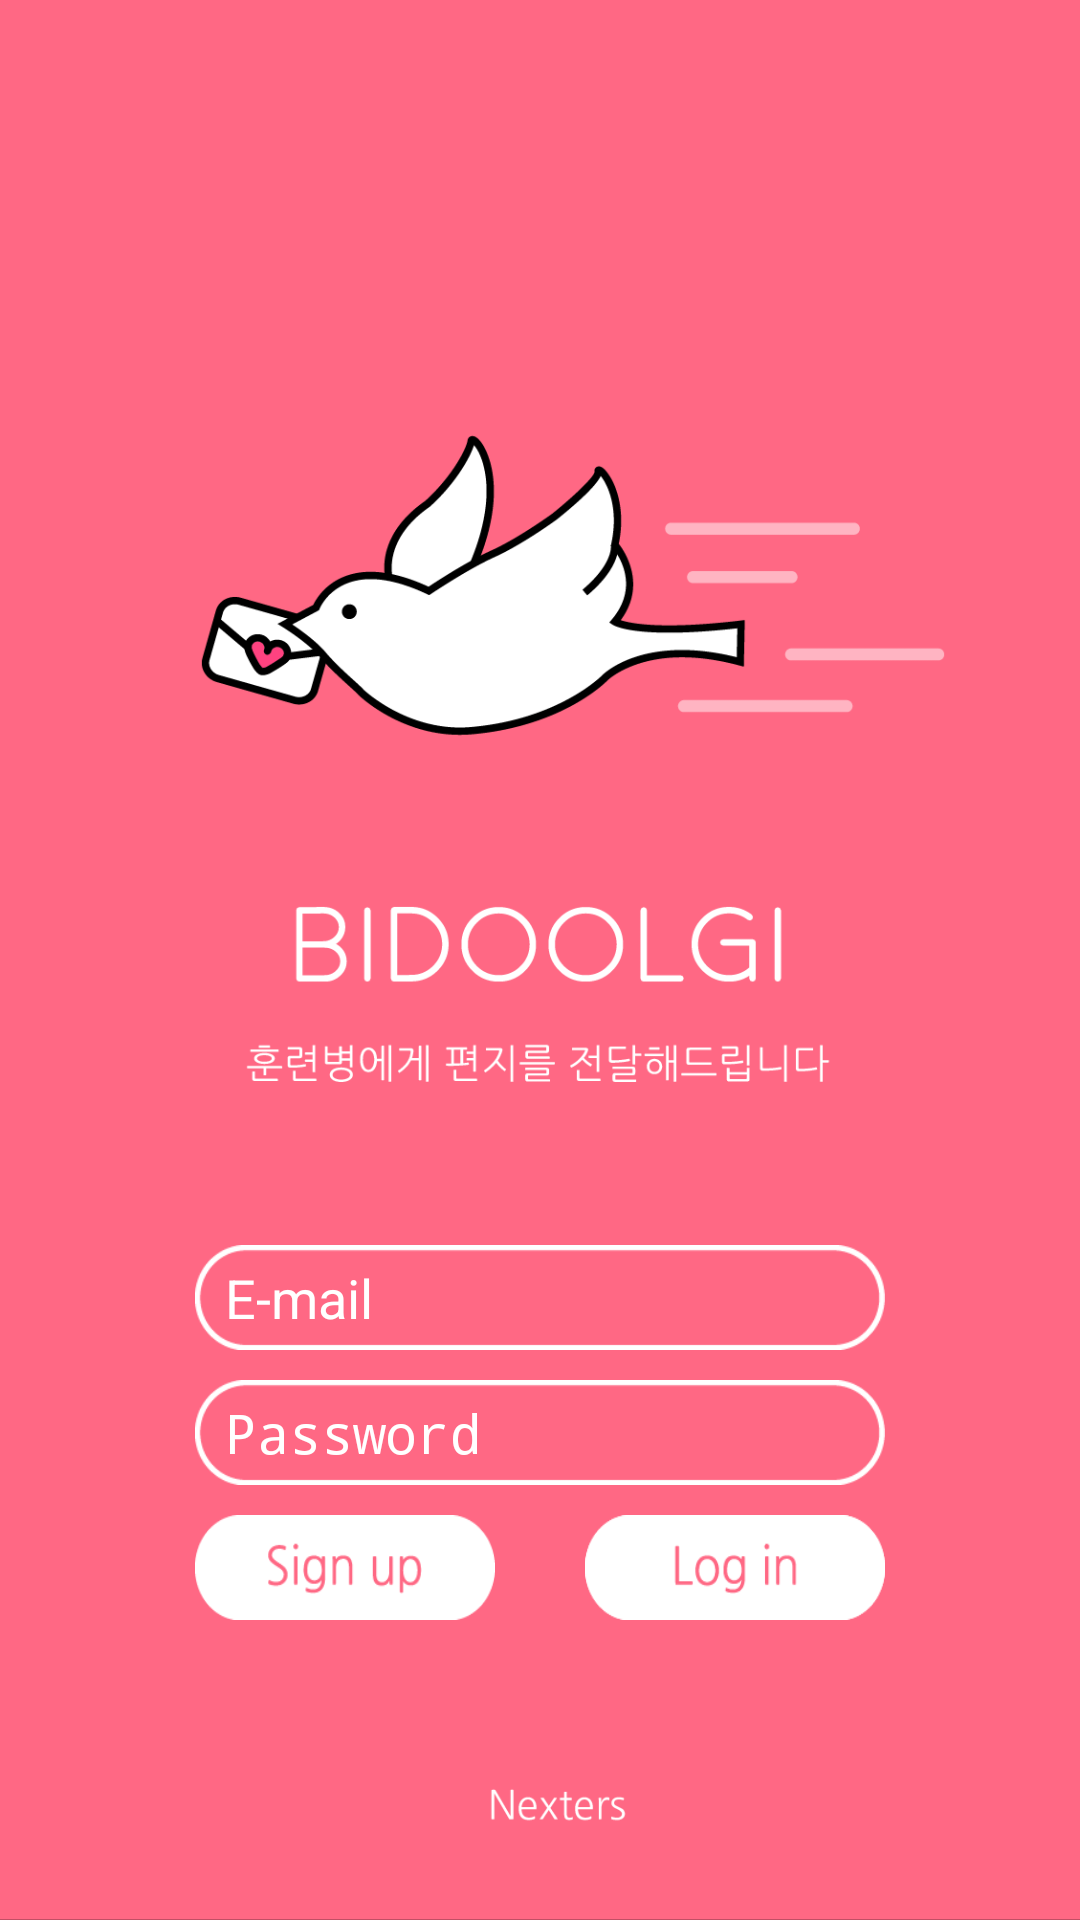

Layout XML and referenced resources for this Android screen:
<!-- AndroidManifest.xml: activity theme android:Theme.Holo.NoActionBar -->
<!-- res/layout/activity_main.xml -->
<?xml version="1.0" encoding="utf-8"?>
<RelativeLayout xmlns:android="http://schemas.android.com/apk/res/android"
    android:layout_width="match_parent"
    android:layout_height="match_parent"
    android:background="@drawable/loadingbackground" >

    <EditText
        android:id="@+id/editEmail"
        android:layout_width="230dp"
        android:layout_height="35dp"
        android:layout_above="@+id/editPassWord"
        android:layout_alignLeft="@+id/editPassWord"
        android:layout_marginBottom="10dp"
        android:background="@drawable/blank_01"
        android:ems="10"
        android:hint="E-mail"
        android:inputType="textEmailAddress"
        android:paddingLeft="10dp"
        android:paddingRight="10dp"
        android:textColor="#ffffff"
        android:textColorHint="#ffffff" />

    <EditText
        android:id="@+id/editPassWord"
        android:layout_width="230dp"
        android:layout_height="35dp"
        android:layout_above="@+id/btnLogin"
        android:layout_centerHorizontal="true"
        android:layout_marginBottom="10dp"
        android:background="@drawable/blank_01"
        android:ems="10"
        android:hint="Password"
        android:inputType="textPassword"
        android:paddingLeft="10dp"
        android:paddingRight="10dp"
        android:textColor="#ffffff"
        android:textColorHint="#ffffff" />

    <Button
        android:id="@+id/btnLogin"
        android:layout_width="100dp"
        android:layout_height="35dp"
        android:layout_alignBottom="@+id/btnSignUp"
        android:layout_alignRight="@+id/editEmail"
        android:background="@drawable/login_01" />

    <Button
        android:id="@+id/btnSignUp"
        android:layout_width="100dp"
        android:layout_height="35dp"
        android:layout_alignLeft="@+id/editPassWord"
        android:layout_alignParentBottom="true"
        android:layout_marginBottom="100dp"
        android:background="@drawable/signup_01" />

</RelativeLayout>
<!-- resources referenced by this layout -->
<resources>
  <!-- drawable blank_01: png bitmap (drawable-hdpi, 1977 bytes) -->
  <!-- drawable loadingbackground: png bitmap (drawable-hdpi, 42677 bytes) -->
  <!-- drawable login_01: png bitmap (drawable-hdpi, 2553 bytes) -->
  <!-- drawable signup_01: png bitmap (drawable-hdpi, 2940 bytes) -->
</resources>
